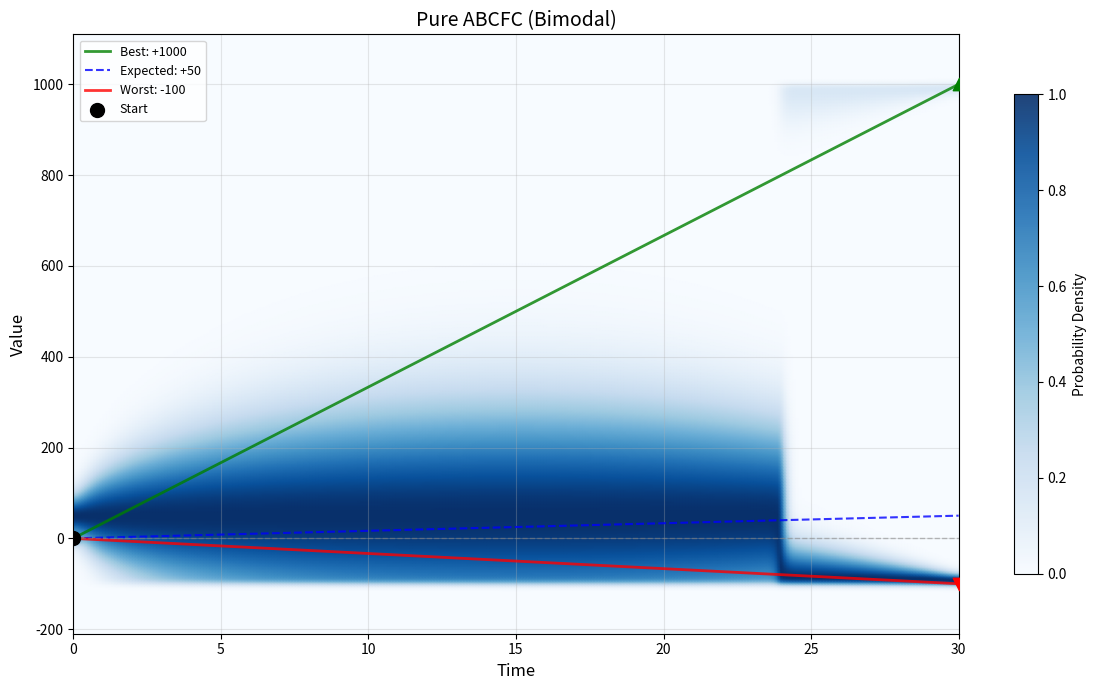

The matplotlib source for this figure: (Note: this script raises an exception after producing the figure.)
#!/usr/bin/env python3
"""
ABCFC - Absolute Bounds Continuous Fan Chart (Pure Implementation)

The fundamental mathematical structure for visualizing outcome distributions
with absolute bounds and 2D probability density.

CORE CONCEPT:
    Given any process with:
    - A best possible outcome (upper bound)
    - A worst possible outcome (lower bound)
    - An expected value
    - A time horizon

    The ABCFC visualizes the 2D probability density P(value, time) showing
    how probability mass evolves from a starting point toward final outcomes.

MATHEMATICAL FOUNDATION:
    - Bounds: [worst, best] define the absolute outcome space
    - Expected: E[X] = probability-weighted mean
    - Density: P(x,t) = probability of being at value x at time t
    - The density integrates to 1 at each time slice

USAGE:
    from executor.math.abcfc import ABCFC

    # Create pure ABCFC
    chart = ABCFC(
        best=1000,
        worst=-100,
        expected=50,
        duration=30
    )

    # Set probability model
    chart.set_density_model("gaussian")  # or "bimodal", "uniform", "custom"

    # Plot
    chart.plot()

    # Get probability at any point
    p = chart.density(value=100, time=15)

Created by: Yair Siegel
"""

import math
from dataclasses import dataclass, field
from typing import Dict, List, Optional, Callable, Tuple
from datetime import datetime, timezone


@dataclass
class DensityModel:
    """
    Defines how probability density evolves over time.

    The model specifies P(value | time) for all (value, time) pairs.
    """
    name: str

    # Function: (value, time, params) -> probability density
    density_func: Callable[[float, float, Dict], float] = None

    # Parameters for the model
    params: Dict = field(default_factory=dict)


class ABCFC:
    """
    Absolute Bounds Continuous Fan Chart - Pure Mathematical Implementation

    A 2D probability density visualization bounded by absolute outcomes.

    Attributes:
        best: Upper bound (maximum possible outcome)
        worst: Lower bound (minimum possible outcome)
        expected: Expected value (probability-weighted mean)
        duration: Time horizon (arbitrary units)
        start: Starting value (default: 0)
    """

    def __init__(
        self,
        best: float,
        worst: float,
        expected: float = None,
        duration: float = 1.0,
        start: float = 0.0,
        prob_best: float = None
    ):
        """
        Initialize pure ABCFC.

        Args:
            best: Maximum possible outcome
            worst: Minimum possible outcome
            expected: Expected value (computed from prob_best if not given)
            duration: Time horizon
            start: Starting value
            prob_best: Probability of best outcome (for binary)
        """
        self.best = best
        self.worst = worst
        self.duration = duration
        self.start = start

        # Compute expected if not provided
        if expected is not None:
            self.expected = expected
            # Back-calculate prob_best
            if best != worst:
                self.prob_best = (expected - worst) / (best - worst)
            else:
                self.prob_best = 0.5
        elif prob_best is not None:
            self.prob_best = prob_best
            self.expected = prob_best * best + (1 - prob_best) * worst
        else:
            # Default: expected at midpoint
            self.expected = (best + worst) / 2
            self.prob_best = 0.5

        # Default density model
        self._density_model = self._default_density_model()

    # ==================== DENSITY MODELS ====================

    def _default_density_model(self) -> DensityModel:
        """Default: Gaussian that spreads then optionally splits."""
        return DensityModel(
            name="gaussian_evolving",
            params={
                "base_variance": 0.15,
                "split_at": 0.8,  # When to start bimodal split (0-1)
                "bimodal": True   # Whether to split at end
            }
        )

    def set_density_model(
        self,
        model: str = "gaussian",
        **params
    ):
        """
        Set the probability density model.

        Models:
            "gaussian": Single Gaussian, variance grows then shrinks
            "bimodal": Gaussian that splits into two modes at resolution
            "uniform": Uniform distribution within bounds
            "custom": Provide your own density function

        Args:
            model: Model name
            **params: Model-specific parameters
        """
        if model == "gaussian":
            self._density_model = DensityModel(
                name="gaussian",
                params={"base_variance": params.get("variance", 0.2), "bimodal": False}
            )
        elif model == "bimodal":
            self._density_model = DensityModel(
                name="bimodal",
                params={
                    "base_variance": params.get("variance", 0.15),
                    "split_at": params.get("split_at", 0.8),
                    "bimodal": True
                }
            )
        elif model == "uniform":
            self._density_model = DensityModel(name="uniform", params={})
        elif model == "custom":
            self._density_model = DensityModel(
                name="custom",
                density_func=params.get("func"),
                params=params
            )

    # ==================== CORE MATH ====================

    def density(self, value: float, time: float) -> float:
        """
        Calculate probability density at (value, time).

        Args:
            value: The outcome value
            time: Time point (0 to duration)

        Returns:
            Probability density (not probability - integrate for that)
        """
        if time <= 0:
            # At start: delta function at start value
            return 1.0 if abs(value - self.start) < 0.01 * (self.best - self.worst) else 0.0

        # Normalize time to [0, 1]
        t = min(time / self.duration, 1.0)

        # Normalize value to [0, 1] within bounds
        if self.best == self.worst:
            return 1.0 if value == self.best else 0.0

        # Value outside bounds
        if value < self.worst or value > self.best:
            return 0.0

        v = (value - self.worst) / (self.best - self.worst)  # 0 = worst, 1 = best

        model = self._density_model

        if model.name == "uniform":
            return 1.0 / (self.best - self.worst)

        elif model.name in ["gaussian", "gaussian_evolving", "bimodal"]:
            base_var = model.params.get("base_variance", 0.15)
            bimodal = model.params.get("bimodal", False)
            split_at = model.params.get("split_at", 0.8)

            # Variance peaks at t=0.5, zero at endpoints
            variance_time = 4 * t * (1 - t)

            # Expected position (normalized)
            exp_v = (self.expected - self.worst) / (self.best - self.worst)

            if not bimodal or t < split_at:
                # Single Gaussian mode
                std = base_var * math.sqrt(variance_time + 0.01)
                z = (v - exp_v) / (std + 0.001)
                return math.exp(-0.5 * z * z)

            else:
                # Bimodal: splitting toward best and worst
                split_progress = (t - split_at) / (1 - split_at)
                remaining_var = base_var * (1 - split_progress) * 0.3

                # Two modes at best (v=1) and worst (v=0)
                # Weighted by probabilities
                z_best = (v - 1.0) / (remaining_var + 0.01)
                z_worst = (v - 0.0) / (remaining_var + 0.01)

                p_best = self.prob_best * math.exp(-0.5 * z_best * z_best)
                p_worst = (1 - self.prob_best) * math.exp(-0.5 * z_worst * z_worst)

                return p_best + p_worst

        elif model.name == "custom" and model.density_func:
            return model.density_func(value, time, model.params)

        return 0.0

    def value_at_time(self, time: float, quantile: float = 0.5) -> float:
        """
        Get the value at a given quantile for a time point.

        Args:
            time: Time point
            quantile: 0.5 = median, 0.95 = 95th percentile, etc.

        Returns:
            Value at that quantile
        """
        # Simple linear interpolation for now
        # More accurate would integrate the density
        t = time / self.duration

        if quantile == 0.5:
            return self.start + t * (self.expected - self.start)
        elif quantile >= 0.99:
            return self.start + t * (self.best - self.start)
        elif quantile <= 0.01:
            return self.start + t * (self.worst - self.start)
        else:
            # Linear interpolation between bounds
            range_val = self.best - self.worst
            return self.worst + quantile * range_val * t

    def bounds_at_time(self, time: float) -> Tuple[float, float]:
        """Get (worst, best) bounds at a time point."""
        t = time / self.duration
        worst_t = self.start + t * (self.worst - self.start)
        best_t = self.start + t * (self.best - self.start)
        return (worst_t, best_t)

    def expected_at_time(self, time: float) -> float:
        """Get expected value at a time point."""
        t = time / self.duration
        return self.start + t * (self.expected - self.start)

    # ==================== VISUALIZATION ====================

    def plot(
        self,
        save_path: str = None,
        title: str = None,
        figsize: Tuple[int, int] = (12, 7),
        resolution: Tuple[int, int] = (300, 400),
        cmap: str = "Blues"
    ) -> Dict:
        """
        Generate ABCFC visualization with 2D probability density.

        Args:
            save_path: Where to save
            title: Chart title
            figsize: Figure size
            resolution: (time_points, value_points)
            cmap: Colormap name

        Returns:
            Dict with chart path and metadata
        """
        try:
            import matplotlib
            matplotlib.use('Agg')
            import matplotlib.pyplot as plt
            import numpy as np
            from scipy.ndimage import gaussian_filter
        except ImportError as e:
            return {"success": False, "error": f"Missing: {e}"}

        n_x, n_y = resolution

        # Build grid
        x = np.linspace(0, self.duration, n_x)

        # Y range with padding
        padding = 0.1 * (self.best - self.worst)
        y_min = self.worst - padding
        y_max = self.best + padding
        y = np.linspace(y_min, y_max, n_y)

        X, Y = np.meshgrid(x, y)
        density = np.zeros_like(X)

        # Calculate density at each point
        for i in range(n_x):
            for j in range(n_y):
                density[j, i] = self.density(y[j], x[i])

        # Smooth
        density = gaussian_filter(density, sigma=2)

        # Normalize columns
        for i in range(n_x):
            col_max = density[:, i].max()
            if col_max > 0:
                density[:, i] /= col_max

        # Global normalize
        if density.max() > 0:
            density = density / density.max()

        # Plot
        fig, ax = plt.subplots(figsize=figsize)

        pcm = ax.pcolormesh(X, Y, density, cmap=cmap, shading='gouraud', alpha=0.9)

        # Bound lines
        t_range = np.linspace(0, self.duration, 100)
        best_line = [self.start + (t/self.duration) * (self.best - self.start) for t in t_range]
        worst_line = [self.start + (t/self.duration) * (self.worst - self.start) for t in t_range]
        exp_line = [self.start + (t/self.duration) * (self.expected - self.start) for t in t_range]

        ax.plot(t_range, best_line, 'g-', lw=2, alpha=0.8, label=f'Best: {self.best:+.0f}')
        ax.plot(t_range, exp_line, 'b--', lw=1.5, alpha=0.8, label=f'Expected: {self.expected:+.0f}')
        ax.plot(t_range, worst_line, 'r-', lw=2, alpha=0.8, label=f'Worst: {self.worst:+.0f}')

        # Markers
        ax.scatter([0], [self.start], s=100, c='black', marker='o', zorder=5, label='Start')
        ax.scatter([self.duration], [self.best], s=80, c='green', marker='^', zorder=5)
        ax.scatter([self.duration], [self.worst], s=80, c='red', marker='v', zorder=5)

        ax.axhline(y=0, color='gray', ls='--', lw=1, alpha=0.5)

        ax.set_xlabel('Time', fontsize=12)
        ax.set_ylabel('Value', fontsize=12)

        if title is None:
            title = f'ABCFC: [{self.worst:+.0f}, {self.best:+.0f}] | E={self.expected:+.0f}'
        ax.set_title(title, fontsize=14)

        ax.legend(loc='best', fontsize=9)
        ax.grid(True, alpha=0.3)

        plt.colorbar(pcm, ax=ax, label='Probability Density', shrink=0.8)
        plt.tight_layout()

        if save_path is None:
            save_path = '/tmp/abcfc_pure.png'

        plt.savefig(save_path, dpi=150, bbox_inches='tight')
        plt.close()

        return {
            "success": True,
            "chart_path": save_path,
            "best": self.best,
            "worst": self.worst,
            "expected": self.expected,
            "duration": self.duration,
            "prob_best": self.prob_best,
            "model": self._density_model.name
        }

    # ==================== EXPORT ====================

    def to_dict(self) -> Dict:
        """Export ABCFC parameters."""
        return {
            "type": "abcfc",
            "best": self.best,
            "worst": self.worst,
            "expected": self.expected,
            "start": self.start,
            "duration": self.duration,
            "prob_best": round(self.prob_best, 4),
            "model": self._density_model.name
        }

    def __repr__(self) -> str:
        return f"ABCFC(best={self.best}, worst={self.worst}, exp={self.expected}, p={self.prob_best:.1%})"


# ==================== CONVENIENCE FUNCTIONS ====================

def abcfc(best: float, worst: float, expected: float = None, duration: float = 1.0) -> ABCFC:
    """Quick constructor."""
    return ABCFC(best=best, worst=worst, expected=expected, duration=duration)


def plot_abcfc(
    best: float,
    worst: float,
    expected: float = None,
    duration: float = 30,
    model: str = "bimodal",
    save_path: str = None
) -> Dict:
    """Quick plot function."""
    chart = ABCFC(best=best, worst=worst, expected=expected, duration=duration)
    chart.set_density_model(model)
    return chart.plot(save_path=save_path)


if __name__ == "__main__":
    print("=" * 60)
    print("ABCFC - Pure Implementation")
    print("=" * 60)

    # Example: Generic outcome space
    chart = ABCFC(
        best=1000,
        worst=-100,
        expected=50,
        duration=30
    )

    print(f"\n{chart}")
    print(f"  P(best): {chart.prob_best:.1%}")

    # Test density at various points
    print("\nDensity samples:")
    print(f"  (0, t=0):   {chart.density(0, 0):.4f}")
    print(f"  (50, t=15): {chart.density(50, 15):.4f}")
    print(f"  (500, t=15): {chart.density(500, 15):.4f}")
    print(f"  (1000, t=30): {chart.density(1000, 30):.4f}")

    # Plot with different models
    chart.set_density_model("bimodal")
    result = chart.plot(save_path="/tmp/abcfc_pure.png", title="Pure ABCFC (Bimodal)")
    print(f"\nChart: {result.get('chart_path')}")
